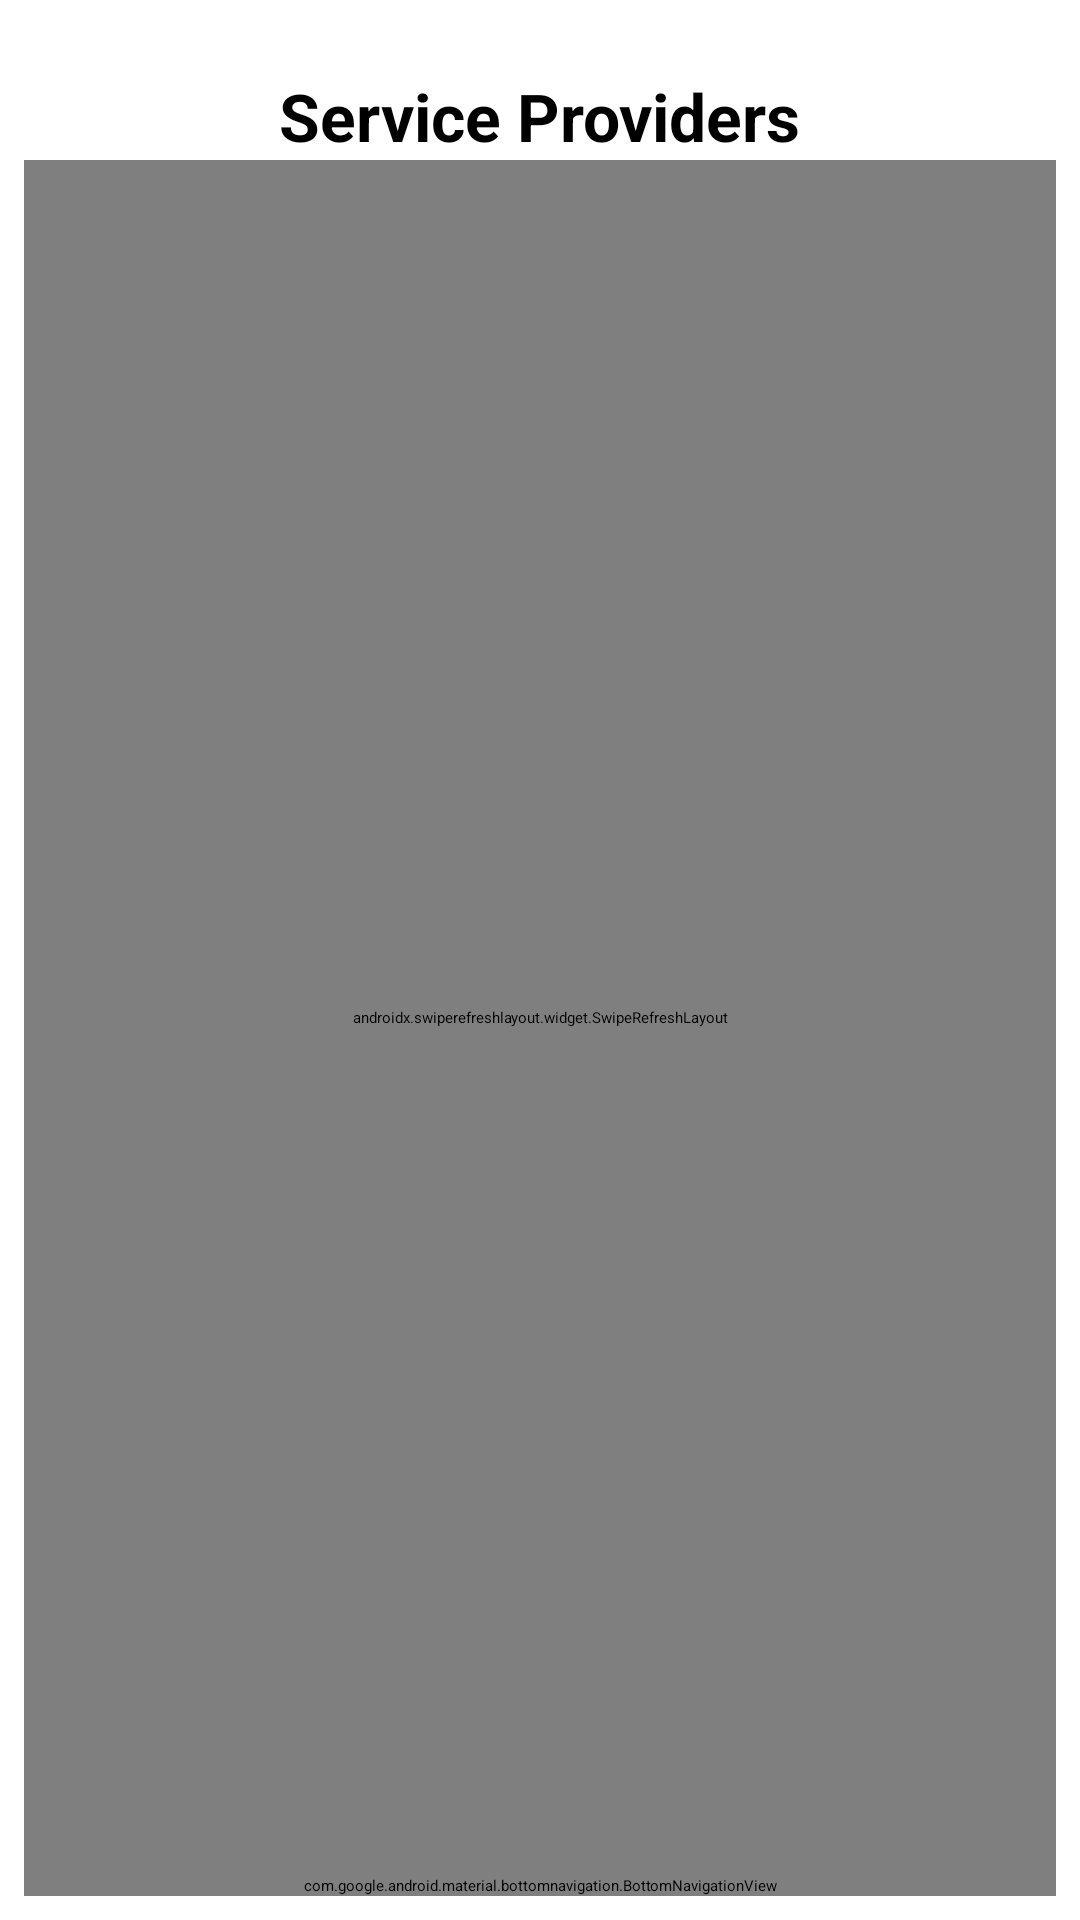

Here is an Android app screen rendered from its layout file. Give the layout XML and the strings, colors and styles it references.
<!-- AndroidManifest.xml: application theme Theme.SignUpLoginFirebase -->
<!-- res/layout/activity_service_provider_list.xml -->
<androidx.constraintlayout.widget.ConstraintLayout
    xmlns:android="http://schemas.android.com/apk/res/android"
    xmlns:app="http://schemas.android.com/apk/res-auto"
    xmlns:tools="http://schemas.android.com/tools"
    android:layout_width="match_parent"
    android:layout_height="match_parent"
    android:padding="8dp"
    tools:context=".ServiceProviderListActivity">

    
    <ImageView
        android:id="@+id/backButton"
        android:layout_width="32dp"
        android:layout_height="32dp"
        android:layout_marginStart="16dp"
        android:layout_marginTop="16dp"
        android:src="@drawable/ic_back_arrow"
        android:contentDescription="Back"
        app:layout_constraintStart_toStartOf="parent"
        app:layout_constraintTop_toTopOf="parent"/>

    <TextView
        android:id="@+id/titleText"
        android:layout_width="wrap_content"
        android:layout_height="wrap_content"
        android:layout_marginTop="16dp"
        android:gravity="start"
        android:text="Service Providers"
        android:textColor="@android:color/black"
        android:textSize="22sp"
        android:textStyle="bold"
        app:layout_constraintEnd_toEndOf="parent"
        app:layout_constraintStart_toStartOf="parent"
        app:layout_constraintTop_toTopOf="parent" />

    
    <ProgressBar
        android:id="@+id/progressBar"
        android:layout_width="wrap_content"
        android:layout_height="wrap_content"
        android:visibility="gone"
        android:layout_marginTop="16dp"
        app:layout_constraintTop_toBottomOf="@id/titleText"
        app:layout_constraintStart_toStartOf="parent"
        app:layout_constraintEnd_toEndOf="parent" />

    
    <androidx.swiperefreshlayout.widget.SwipeRefreshLayout
        android:id="@+id/swipeRefreshLayout"
        android:layout_width="match_parent"
        android:layout_height="0dp"
        app:layout_constraintTop_toBottomOf="@id/progressBar"
        app:layout_constraintStart_toStartOf="parent"
        app:layout_constraintEnd_toEndOf="parent"
        app:layout_constraintBottom_toTopOf="@id/bottomNavigationView">

        <androidx.recyclerview.widget.RecyclerView
            android:id="@+id/recyclerView"
            android:layout_width="match_parent"
            android:layout_height="match_parent"
            android:clipToPadding="false"
            android:paddingBottom="8dp"
            app:layoutManager="androidx.recyclerview.widget.LinearLayoutManager"/>

    </androidx.swiperefreshlayout.widget.SwipeRefreshLayout>

    
    <com.google.android.material.bottomnavigation.BottomNavigationView
        android:id="@+id/bottomNavigationView"
        android:layout_width="0dp"
        android:layout_height="wrap_content"
        app:menu="@menu/bottom_nav_menu"
        app:itemIconTint="@null"
    app:itemTextColor="@null"
    android:background="?android:attr/windowBackground"
    app:layout_constraintBottom_toBottomOf="parent"
    app:layout_constraintStart_toStartOf="parent"
    app:layout_constraintEnd_toEndOf="parent"/>
</androidx.constraintlayout.widget.ConstraintLayout>
<!-- resources referenced by this layout -->
<resources>

</resources>
